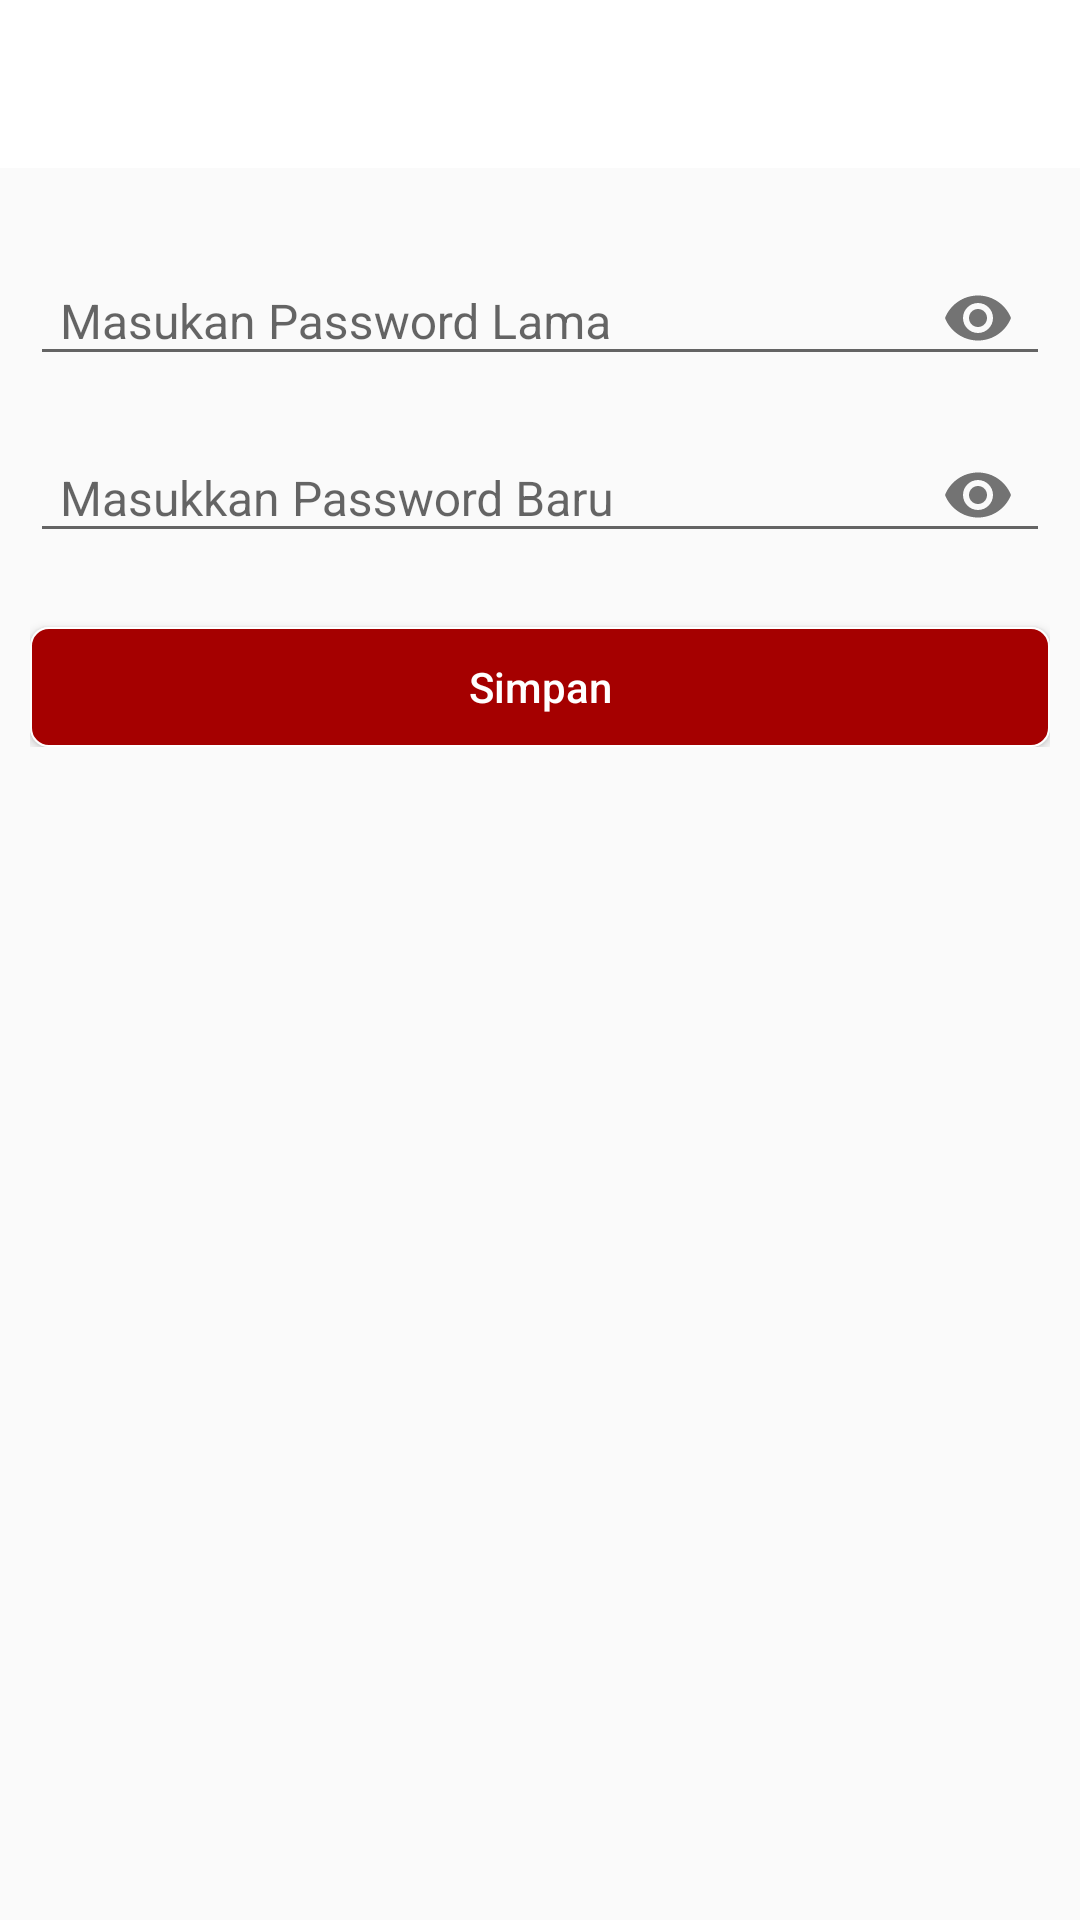

Produce the Android XML layout that renders to this screen, including the resource entries it uses.
<!-- AndroidManifest.xml: application theme AppTheme -->
<!-- res/layout/activity_change_password.xml -->
<?xml version="1.0" encoding="utf-8"?>
<RelativeLayout xmlns:android="http://schemas.android.com/apk/res/android"
    xmlns:app="http://schemas.android.com/apk/res-auto"
    android:layout_width="match_parent"
    android:layout_height="match_parent">


    <include layout="@layout/layout_toolbar" />

    <LinearLayout
        android:layout_width="match_parent"
        android:layout_height="wrap_content"
        android:layout_below="@+id/toolbar"
        android:layout_marginLeft="10dp"
        android:layout_marginTop="15dp"
        android:layout_marginRight="10dp"
        android:orientation="vertical">

        <android.support.design.widget.TextInputLayout
            android:id="@+id/etPassLama"
            android:layout_width="match_parent"
            android:layout_height="wrap_content"
            android:layout_alignParentTop="true"
            android:layout_toEndOf="@+id/cbShowPassword"
            android:layout_toRightOf="@+id/cbShowPassword"
            app:passwordToggleEnabled="true"
            app:srcCompat="@drawable/checkbox_showpassword">

            <EditText
                android:id="@+id/txtPassLama"
                android:layout_width="match_parent"
                android:layout_height="wrap_content"
                android:hint="Masukan Password Lama"
                android:inputType="textPassword"
                android:paddingLeft="10dp"
                android:paddingTop="@dimen/_10sdp"
                android:paddingBottom="@dimen/_10sdp"
                android:textColorHint="@color/black_pekat"
                android:textSize="16sp" />

        </android.support.design.widget.TextInputLayout>

        <android.support.design.widget.TextInputLayout
            android:id="@+id/ti_password"
            android:layout_width="match_parent"
            android:layout_height="wrap_content"
            android:layout_alignParentTop="true"
            android:layout_toEndOf="@+id/cbShowPassword"
            android:layout_toRightOf="@+id/cbShowPassword"
            app:passwordToggleEnabled="true"
            app:srcCompat="@drawable/checkbox_showpassword">

            <EditText
                android:id="@+id/txtPassBaru"
                android:layout_width="match_parent"
                android:layout_height="wrap_content"
                android:hint="Masukkan Password Baru"
                android:inputType="textPassword"
                android:paddingLeft="10dp"
                android:paddingTop="@dimen/_10sdp"
                android:paddingBottom="@dimen/_10sdp"
                android:textColorHint="@color/black_pekat"
                android:textSize="16sp" />

        </android.support.design.widget.TextInputLayout>

        <Button
            android:id="@+id/btnKirimSandi"
            android:layout_width="match_parent"
            android:layout_height="40dp"
            android:layout_marginTop="20dp"
            android:background="@drawable/btn_custom"
            android:text="Simpan"
            android:textAllCaps="false"
            android:textColor="@color/text_color_white" />
    </LinearLayout>


</RelativeLayout>
<!-- res/layout/layout_toolbar.xml (included above) -->
<?xml version="1.0" encoding="utf-8"?>
<android.support.v7.widget.Toolbar xmlns:android="http://schemas.android.com/apk/res/android"
    android:id="@+id/toolbar"
    android:layout_width="match_parent"
    android:layout_height="wrap_content"
    android:background="@color/text_color_white">


</android.support.v7.widget.Toolbar>
<!-- resources referenced by this layout -->
<resources>
  <color name="black_pekat">#000000</color>
  <color name="text_color_white">#FFFFFF</color>
  <!-- drawable btn_custom (drawable) -->
  <?xml version="1.0" encoding="utf-8"?>
  <shape xmlns:android="http://schemas.android.com/apk/res/android">
  
      <corners android:radius="6dp"/>
      <solid android:color="#A50000"/>
      <stroke android:color="@android:color/white" android:width="0.5dp"/>
  
  </shape>
  <!-- drawable checkbox_showpassword (drawable) -->
  <?xml version="1.0" encoding="utf-8"?>
  <selector xmlns:android="http://schemas.android.com/apk/res/android">
      <item android:drawable="@drawable/ic_password_hide" android:state_checked="false" />
      <item android:drawable="@drawable/ic_password_show" android:state_checked="true" />
      <item android:drawable="@drawable/ic_password_hide" />
  </selector>
  <style name="AppTheme" parent="Theme.AppCompat.Light.NoActionBar">
          
          <item name="colorPrimary">@color/colorPrimary</item>
          <item name="colorPrimaryDark">@color/colorPrimaryDark</item>
          <item name="colorAccent">@color/colorAccent</item>
      </style>
  <!-- drawable ic_password_hide (drawable) -->
  <vector xmlns:android="http://schemas.android.com/apk/res/android"
      android:width="24dp"
      android:height="24dp"
      android:viewportHeight="24.0"
      android:viewportWidth="24.0">
      <path
          android:fillColor="@color/text_color_white"
          android:pathData="M12,7c2.76,0 5,2.24 5,5 0,0.65 -0.13,1.26 -0.36,1.83l2.92,2.92c1.51,-1.26 2.7,-2.89 3.43,-4.75 -1.73,-4.39 -6,-7.5 -11,-7.5 -1.4,0 -2.74,0.25 -3.98,0.7l2.16,2.16C10.74,7.13 11.35,7 12,7zM2,4.27l2.28,2.28 0.46,0.46C3.08,8.3 1.78,10.02 1,12c1.73,4.39 6,7.5 11,7.5 1.55,0 3.03,-0.3 4.38,-0.84l0.42,0.42L19.73,22 21,20.73 3.27,3 2,4.27zM7.53,9.8l1.55,1.55c-0.05,0.21 -0.08,0.43 -0.08,0.65 0,1.66 1.34,3 3,3 0.22,0 0.44,-0.03 0.65,-0.08l1.55,1.55c-0.67,0.33 -1.41,0.53 -2.2,0.53 -2.76,0 -5,-2.24 -5,-5 0,-0.79 0.2,-1.53 0.53,-2.2zM11.84,9.02l3.15,3.15 0.02,-0.16c0,-1.66 -1.34,-3 -3,-3l-0.17,0.01z" />
  </vector>
  <!-- drawable ic_password_show (drawable) -->
  <vector xmlns:android="http://schemas.android.com/apk/res/android"
      android:width="24dp"
      android:height="24dp"
      android:viewportHeight="24.0"
      android:viewportWidth="24.0">
      <path
          android:fillColor="@color/text_color_white"
          android:pathData="M12,4.5C7,4.5 2.73,7.61 1,12c1.73,4.39 6,7.5 11,7.5s9.27,-3.11 11,-7.5c-1.73,-4.39 -6,-7.5 -11,-7.5zM12,17c-2.76,0 -5,-2.24 -5,-5s2.24,-5 5,-5 5,2.24 5,5 -2.24,5 -5,5zM12,9c-1.66,0 -3,1.34 -3,3s1.34,3 3,3 3,-1.34 3,-3 -1.34,-3 -3,-3z" />
  </vector>
  <color name="colorPrimary">#607D8B</color>
  <color name="colorPrimaryDark">#455A64</color>
  <color name="colorAccent">#016DA8</color>
</resources>
